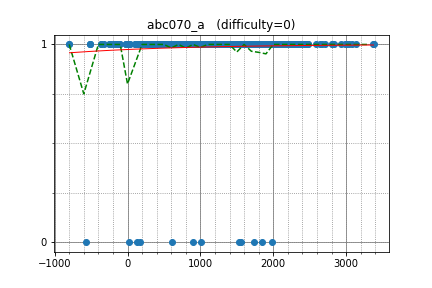

The data file committed next to this chart (first rows):
IH19980412, 2801.344985, 1
minaminao, 1980, 1
sugim48, 3377, 1
satanic0258, 2138, 1
naoki2016, 2096, 1
ei13333, 2451, 1
pekempey, 2426, 1
qoo2p5, 1782, 1
startcpp, 2047, 1
climpet, 2932, 1
maryanna2016, 2985, 1
Ti11192916, 1766, 1
tkmst201, 1895, 1
Pulmn, 2120, 1
ioyeoa, 1953, 1
KrK, 2668, 1
LeBron, 3017, 1
sky58, 3131, 1
dotorya, 3079, 1
hoget157, 2129, 1
yosupo, 3362, 1
E869120, 2593, 1
yaketake08, 2137, 1
Denisson, 2326, 1
kotamanegi, 1948, 1
riantkb, 2251, 1
square1001, 2472, 1
T1610, 1886, 1
abisheka, 1994, 1
kb_, 1916, 1
rqy, 998.9, 1
kobae964, 2647, 1
treeone, 1904, 1
Tinca_Matei, 1829, 1
beet, 2235, 1
tanmay273, 1507, 1
vvataarne, 1464, 1
ChestnutRice, 1600, 1
Suibaka, 1848, 1
jh05013, 1710, 1
MoHib85, 1794, 1
fooractal, 1922, 1
balsa_knez, 1643, 1
FF256grhy, 2026, 1
rickytheta, 2714, 1
teja349, 2241, 1
mshcherba, 1481, 1
cdsfcesf, 1656, 1
Z0RR0, 1625, 1
m_buyoh, 1746, 1
olphe, 2151, 1
zscoder, 2811, 1
nanahira, 1847, 1
iwashi31, 2031, 1
gigime, 2230, 1
ezewin, 1598, 1
roto_37, 1519, 1
sahedsohel, 1988, 1
tossy, 2178, 1
gazelle, 1719, 1
Halksel, 1259, 1
... 850 more rows
